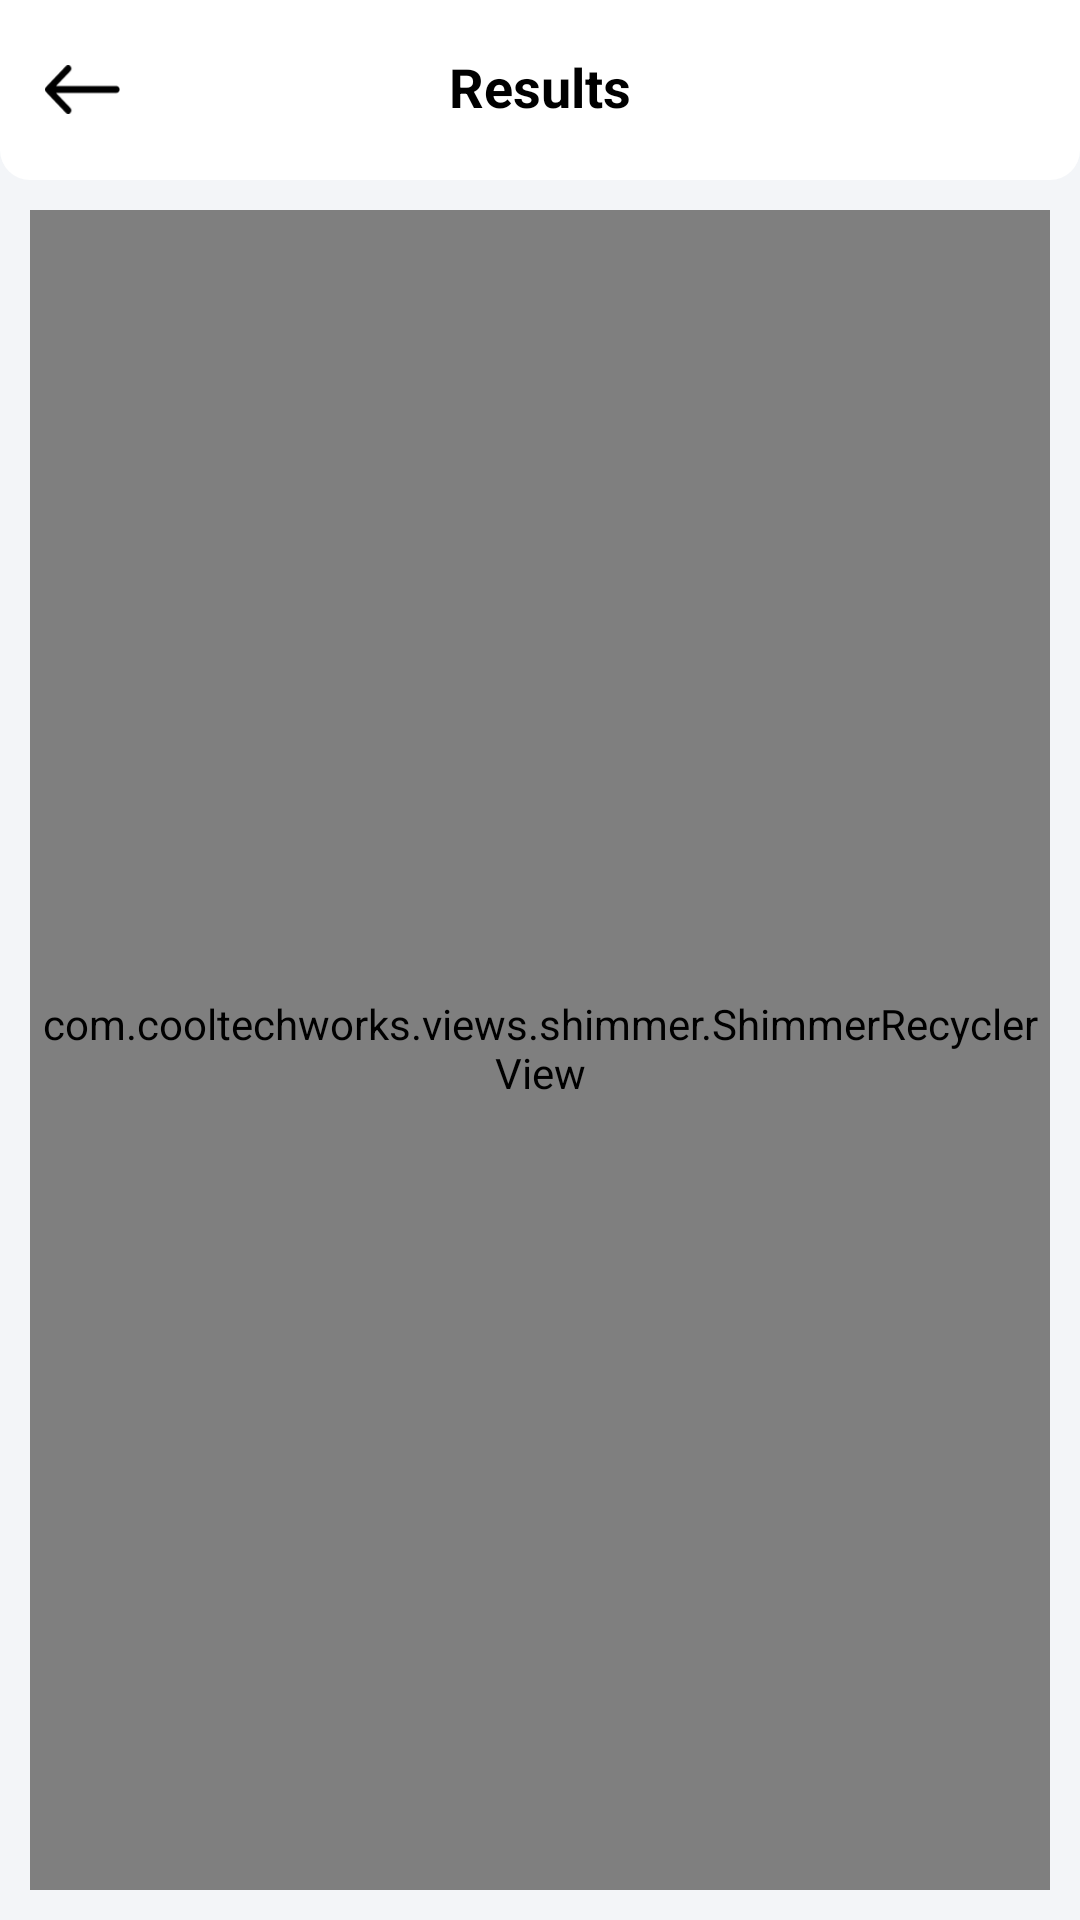

Layout XML and referenced resources for this Android screen:
<!-- AndroidManifest.xml: application theme AppTheme -->
<!-- res/layout/activity_filter_and_search.xml -->
<?xml version="1.0" encoding="utf-8"?>
<RelativeLayout xmlns:android="http://schemas.android.com/apk/res/android"
    xmlns:app="http://schemas.android.com/apk/res-auto"
    xmlns:tools="http://schemas.android.com/tools"
    android:layout_width="match_parent"
    android:layout_height="match_parent"
    android:background="@color/backgroundColor"
    tools:context=".Main.Activities.FilterAndSearch.View.FilterAndSearchActivity">

    <RelativeLayout
        android:id="@+id/relativeHeader"
        android:layout_width="match_parent"
        android:layout_height="60dp"
        android:background="@drawable/drawable_white_bottom_round_10">

        <TextView
            android:layout_width="wrap_content"
            android:layout_height="wrap_content"
            android:layout_centerHorizontal="true"
            android:layout_centerVertical="true"
            android:text="@string/results"
            android:textColor="@color/black"
            android:textSize="18sp"
            android:textStyle="bold" />

        <ImageView
            android:id="@+id/ivBack"
            android:layout_width="45dp"
            android:layout_height="45dp"
            android:layout_centerVertical="true"
            android:layout_marginStart="5dp"
            android:padding="10dp"
            android:src="@mipmap/back" />
    </RelativeLayout>

    <ScrollView
        android:layout_width="match_parent"
        android:layout_height="match_parent"
        android:layout_below="@+id/relativeHeader"
        android:fillViewport="true">

        <RelativeLayout
            android:layout_width="match_parent"
            android:layout_height="wrap_content">


            <com.cooltechworks.views.shimmer.ShimmerRecyclerView
                android:id="@+id/rvNotifications"
                android:layout_width="match_parent"
                android:layout_height="match_parent"
                android:layout_marginStart="10dp"
                android:layout_marginTop="10dp"
                android:layout_marginEnd="10dp"
                android:layout_marginBottom="10dp" />

        </RelativeLayout>
    </ScrollView>

</RelativeLayout>
<!-- resources referenced by this layout -->
<resources>
  <color name="backgroundColor">#F3F5F8</color>
  <color name="black">#FF000000</color>
  <!-- drawable drawable_white_bottom_round_10 (drawable) -->
  <?xml version="1.0" encoding="utf-8"?>
  <shape xmlns:android="http://schemas.android.com/apk/res/android"
      android:shape="rectangle">
      <corners
          android:bottomLeftRadius="10dp"
          android:bottomRightRadius="10dp" />
  
      <solid android:color="@color/white" />
  
  </shape>
  <!-- mipmap back: png bitmap (mipmap-hdpi, 445 bytes) -->
  <string name="results">Results</string>
  <style name="AppTheme" parent="Theme.MaterialComponents.DayNight.NoActionBar">
          
          <item name="colorPrimary">@color/appColor</item>
          <item name="colorPrimaryDark">@color/white</item>
          <item name="colorAccent">@color/appColor</item>
          <item name="android:typeface">serif</item>
          <item name="android:windowLightStatusBar" tools:targetApi="m">true</item>
          <item name="android:lineSpacingExtra">0dp</item>
          <item name="android:includeFontPadding">false</item>
          <item name="navigationIcon">@drawable/ic_launcher_background</item>
          <item name="android:windowBackground">@color/appColor</item>
          <item name="bottomSheetDialogTheme">@style/AppBottomSheetDialogTheme</item>
      </style>
  <color name="white">#FFFFFFFF</color>
  <color name="appColor">#f01313</color>
  <!-- drawable ic_launcher_background (drawable-v24) -->
  <?xml version="1.0" encoding="utf-8"?>
  <resources>
      <color name="ic_launcher_background">#db043b</color>
  </resources>
  <style name="AppBottomSheetDialogTheme" parent="Theme.Design.Light.BottomSheetDialog">
          <item name="android:windowIsFloating">false</item>
          <item name="android:statusBarColor">@android:color/transparent</item>
          <item name="bottomSheetStyle">@style/AppModalStyle</item>
          <item name="android:windowSoftInputMode">adjustResize</item>
      </style>
  <style name="AppModalStyle" parent="Widget.Design.BottomSheet.Modal">
          <item name="android:background">@drawable/dialog_bg</item>
      </style>
</resources>
